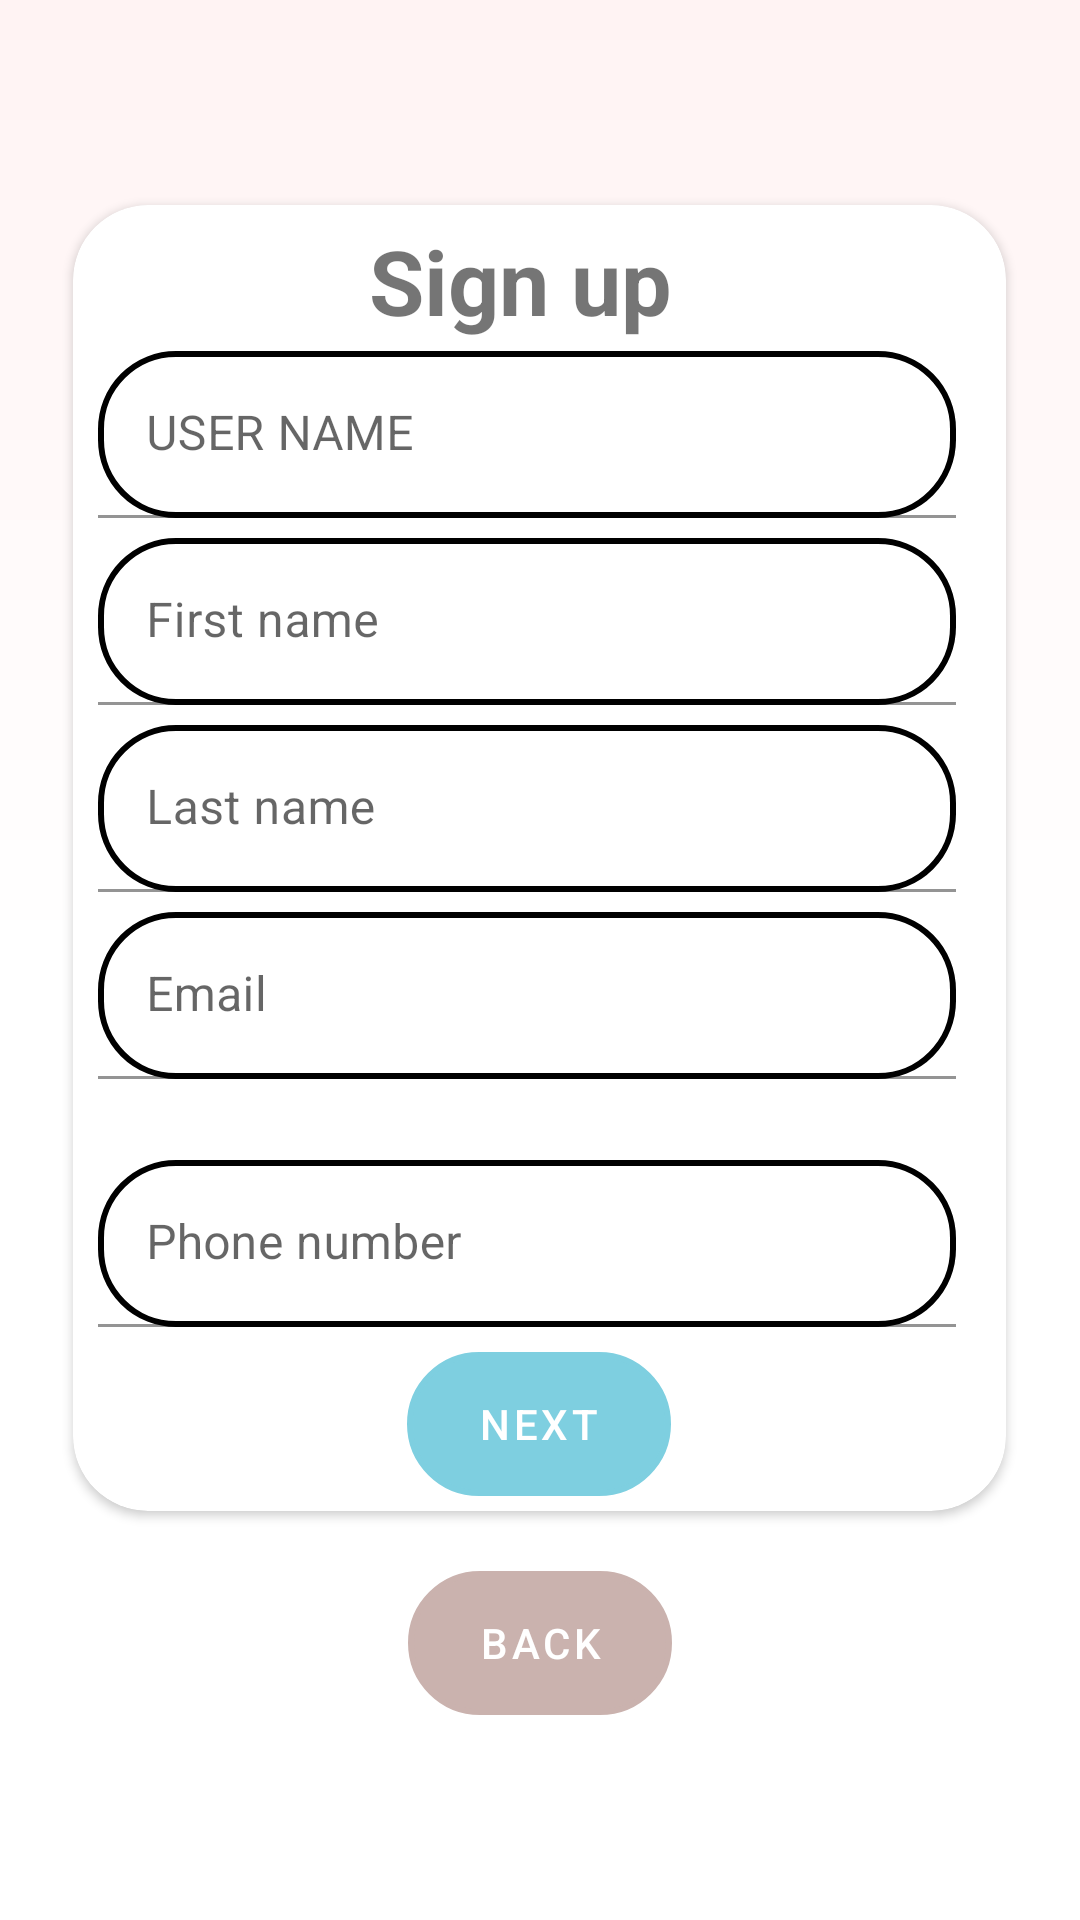

Write the Android layout XML for this screen, with the resource values it uses.
<!-- AndroidManifest.xml: application theme Theme.T1 -->
<!-- res/layout/activity_signup.xml -->
<?xml version="1.0" encoding="utf-8"?>
<LinearLayout xmlns:android="http://schemas.android.com/apk/res/android"
    xmlns:app="http://schemas.android.com/apk/res-auto"
    xmlns:tools="http://schemas.android.com/tools"
    android:layout_width="match_parent"
    android:layout_height="match_parent"
    android:orientation="vertical"
    android:gravity="center"
    android:background="@drawable/backgrodund"
    >

    <androidx.cardview.widget.CardView
        android:layout_width="wrap_content"
        android:layout_height="wrap_content"
        app:cardCornerRadius="25dp">

        <LinearLayout
            android:layout_width="301dp"
            android:layout_height="match_parent"
            android:layout_margin="5dp"
            android:orientation="vertical">

            <TextView
                android:layout_width="288dp"
                android:layout_height="wrap_content"
                android:gravity="center"
                android:text="Sign up"
                android:textSize="30sp"
                android:textStyle="bold" />

            <com.google.android.material.textfield.TextInputLayout
                android:id="@+id/textField"
                android:layout_width="wrap_content"
                android:layout_height="wrap_content"
                android:hint="USER NAME"
                android:padding="10px"
                app:startIconTint="@color/black">

                <com.google.android.material.textfield.TextInputEditText
                    android:layout_width="286dp"
                    android:layout_height="wrap_content"
                    android:background="@drawable/rounded_edittext_background" />
            </com.google.android.material.textfield.TextInputLayout>

            <com.google.android.material.textfield.TextInputLayout
                android:id="@+id/inputFirstname"
                android:layout_width="wrap_content"
                android:layout_height="wrap_content"
                android:hint="First name"
                android:padding="10px"
                app:startIconTint="@color/black">

                <com.google.android.material.textfield.TextInputEditText
                    android:layout_width="286dp"
                    android:layout_height="wrap_content"
                    android:background="@drawable/rounded_edittext_background" />
            </com.google.android.material.textfield.TextInputLayout>

            <com.google.android.material.textfield.TextInputLayout
                android:id="@+id/inputLastname"
                android:layout_width="wrap_content"
                android:layout_height="wrap_content"
                android:hint="Last name"
                android:padding="10px"
                app:startIconTint="@color/black">

                <com.google.android.material.textfield.TextInputEditText
                    android:layout_width="286dp"
                    android:layout_height="wrap_content"
                    android:background="@drawable/rounded_edittext_background" />
            </com.google.android.material.textfield.TextInputLayout>

            <com.google.android.material.textfield.TextInputLayout
                android:id="@+id/emailInputLayout"
                android:layout_width="wrap_content"
                android:layout_height="wrap_content"
                android:hint="Email"
                android:padding="10px"
                app:startIconTint="@color/black"
                app:errorEnabled="true">

                <com.google.android.material.textfield.TextInputEditText
                    android:id="@+id/emailInput"
                    android:layout_width="286dp"
                    android:layout_height="wrap_content"
                    android:background="@drawable/rounded_edittext_background"
                    android:inputType="textEmailAddress"/>
            </com.google.android.material.textfield.TextInputLayout>

            <com.google.android.material.textfield.TextInputLayout
                android:id="@+id/inputPhone"
                android:layout_width="wrap_content"
                android:layout_height="wrap_content"
                android:hint="Phone number"
                android:padding="10px"
                app:startIconTint="@color/black">

                <com.google.android.material.textfield.TextInputEditText
                    android:layout_width="286dp"
                    android:layout_height="wrap_content"
                    android:background="@drawable/rounded_edittext_background" />
            </com.google.android.material.textfield.TextInputLayout>

            <Button
                android:id="@+id/snextButton"
                style="@style/CustomsingupButton"
                android:layout_width="wrap_content"
                android:layout_height="wrap_content"
                android:layout_gravity="center"
                android:layout_marginTop="15px"
                android:background="@drawable/rounded_edittext_background"
                android:text="Next" />


        </LinearLayout>

        <ProgressBar
            android:id="@+id/progressBar"
            android:layout_width="79dp"
            android:layout_height="wrap_content"
            android:layout_gravity="center"
            android:layout_marginTop="188dp"
            android:indeterminateTint="@color/black"
            android:progressTint="@color/black"
            android:visibility="gone"
 />

    </androidx.cardview.widget.CardView>

    <Button
        android:id="@+id/returnButton"
        style="@style/CustomsingupButton2"
        android:layout_width="wrap_content"
        android:layout_height="wrap_content"
        android:layout_gravity="center"
        android:layout_marginTop="60px"
        android:background="@drawable/rounded_edittext_background"
        android:text="Back" >

    </Button>




</LinearLayout>
<!-- resources referenced by this layout -->
<resources>
  <color name="black">#FF000000</color>
  <!-- drawable backgrodund (drawable) -->
  <?xml version="1.0" encoding="utf-8"?>
  <shape xmlns:android="http://schemas.android.com/apk/res/android" android:shape="rectangle">
      <gradient
          android:startColor="@color/pale_pink"
          android:centerColor="@color/white"
          android:endColor="@color/white"
          android:angle="270"
          android:type="linear" />
  </shape>
  <!-- drawable rounded_edittext_background (drawable) -->
  <?xml version="1.0" encoding="utf-8"?>
  <selector xmlns:android="http://schemas.android.com/apk/res/android">
      <item>
          <shape android:shape="rectangle">
              <solid android:color="@android:color/white" />
              <corners android:radius="25dp" />
              <stroke
                  android:color="@color/black"
                  android:width="2dp" />
          </shape>
      </item>
  </selector>
  <style name="CustomsingupButton" parent="Widget.MaterialComponents.Button.OutlinedButton">
          <item name="strokeColor">@color/orange</item>
          <item name="backgroundTint">@color/light_blue</item>
          <item name="android:textColor">@color/white</item>
      </style>
  <style name="CustomsingupButton2" parent="Widget.MaterialComponents.Button.OutlinedButton">
          <item name="strokeColor">@color/grey</item>
          <item name="backgroundTint">@color/grey</item>
          <item name="android:textColor">@color/white</item>
      </style>
  <style name="Theme.T1" parent="Theme.MaterialComponents.DayNight.DarkActionBar">
          
          <item name="colorPrimary">@color/black</item>
          <item name="colorPrimaryVariant">?attr/colorPrimaryVariant</item>
          <item name="colorOnPrimary">?attr/colorPrimaryVariant</item>
          
          <item name="colorSecondary">@color/teal_200</item>
          <item name="colorSecondaryVariant">@color/teal_700</item>
          <item name="colorOnSecondary">@color/black</item>
          
          <item name="android:statusBarColor">?attr/colorPrimaryVariant</item>
          
  
  
  
  
      </style>
  <color name="pale_pink">#FFF3F3</color>
  <color name="white">#FFFFFFFF</color>
  <color name="orange">#FF9973</color>
  <color name="light_blue">#7ECFE0</color>
  <color name="grey">#CAB2AE</color>
  <color name="teal_200">#FF03DAC5</color>
  <color name="teal_700">#FF018786</color>
</resources>
